Labelled photos from "images", an image-classification folder in zaid-gul/ECG_Classification. The possible labels are: ARR, CHF, NSR.

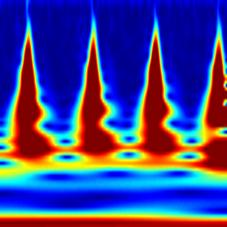
Label: ARR

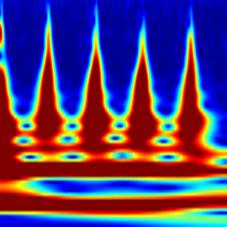
Label: ARR

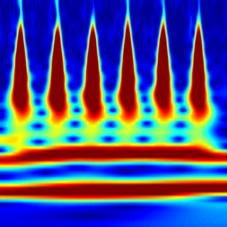
Label: NSR

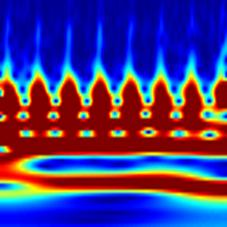
Label: CHF

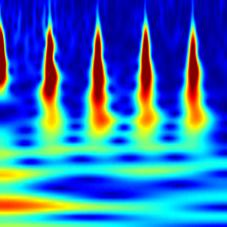
Label: CHF

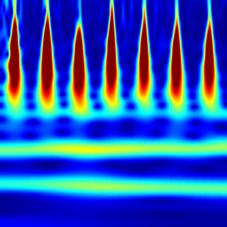
Label: NSR
